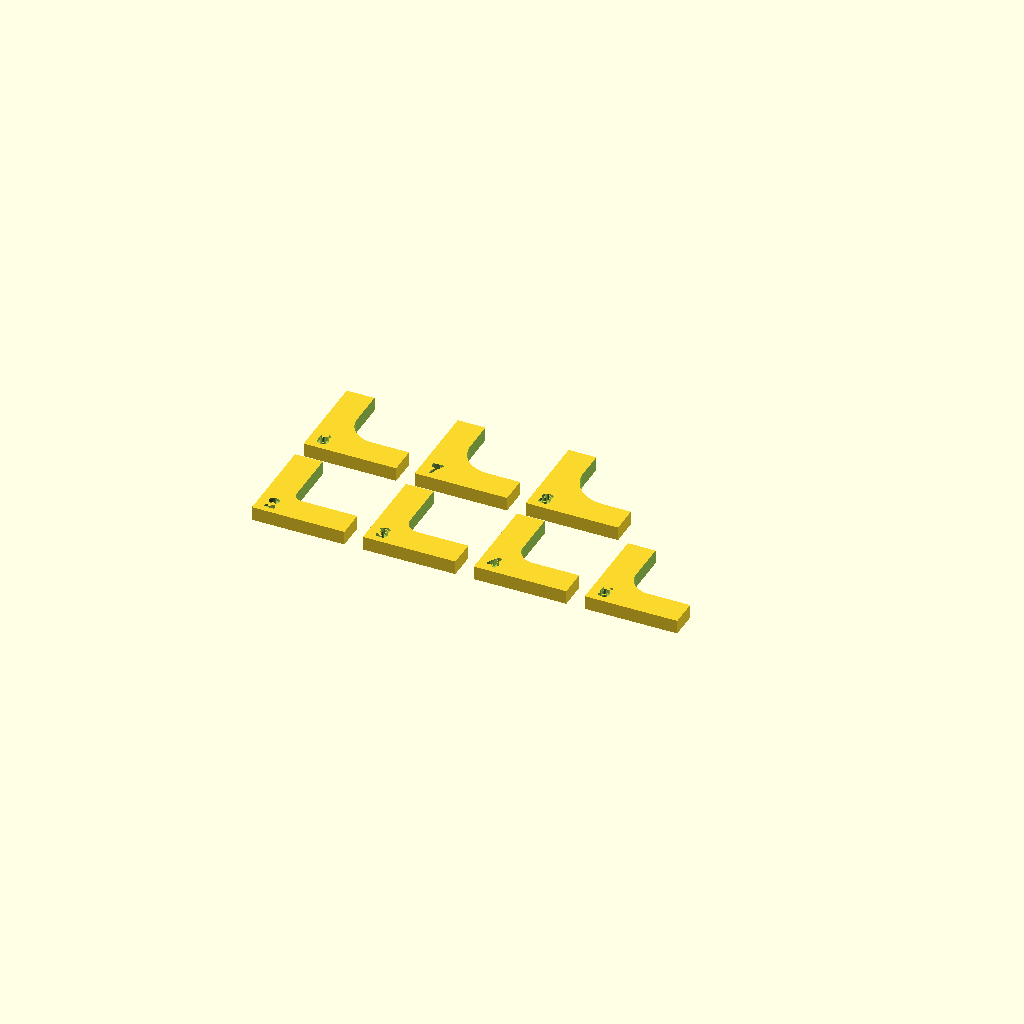
Cell 1: rendered with the file's own defaults.
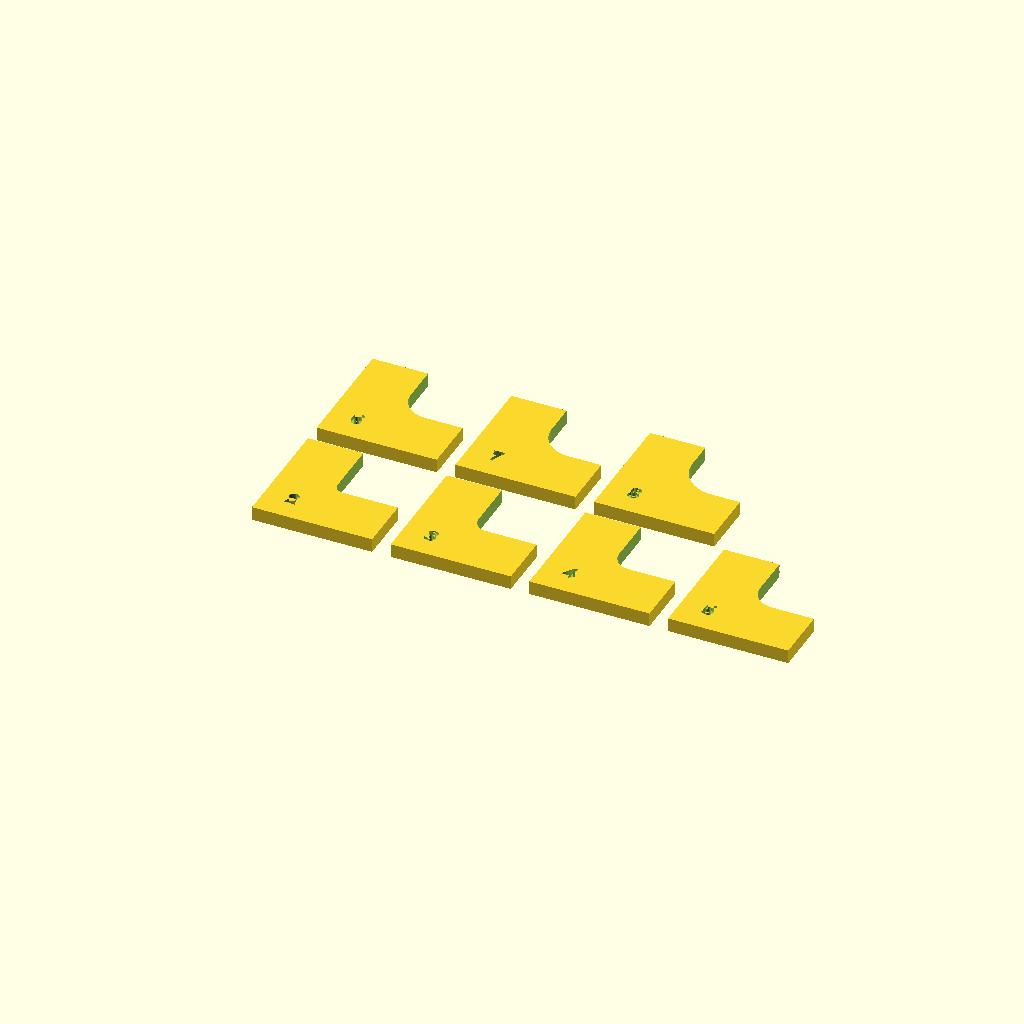
Cell 2 — arm set to 12, the other parameters unchanged.
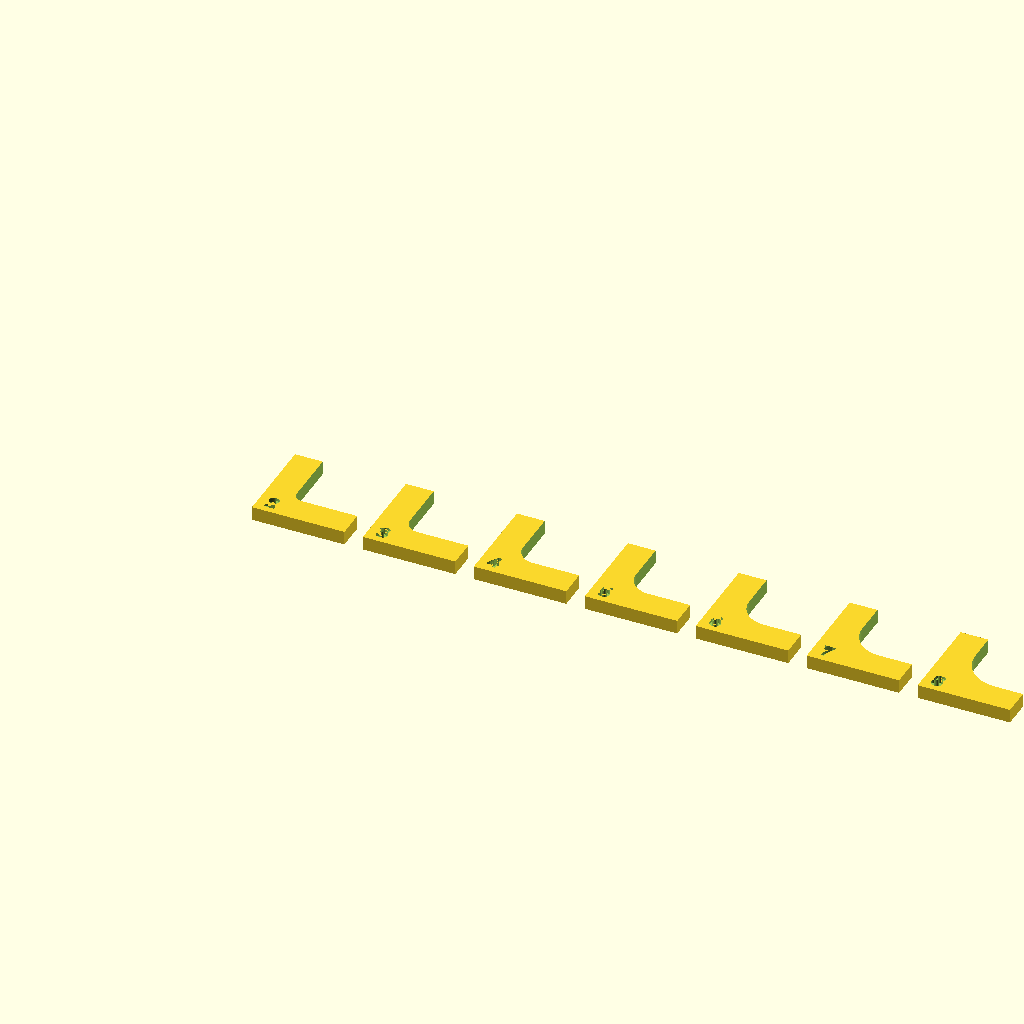
Cell 3: cols = 8 (everything else at default).
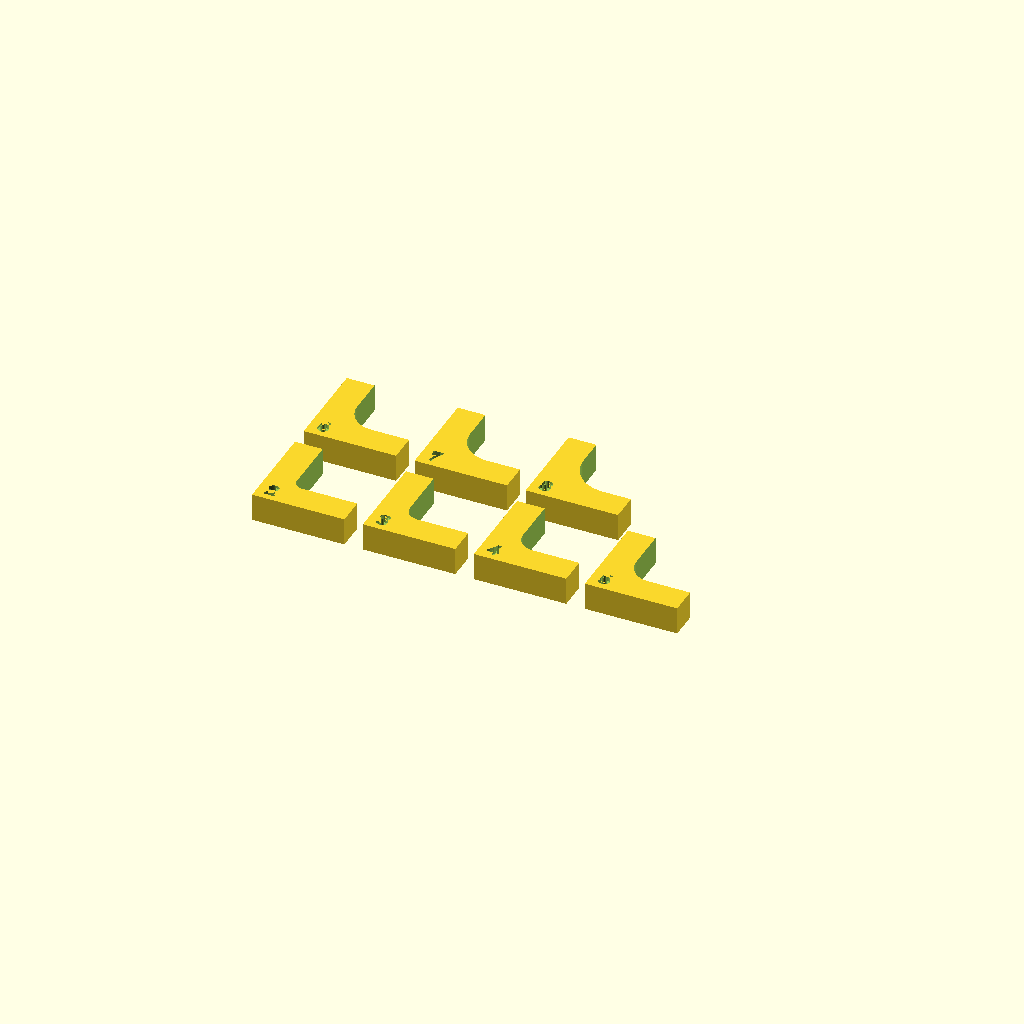
Cell 4: thick = 6 (everything else at default).
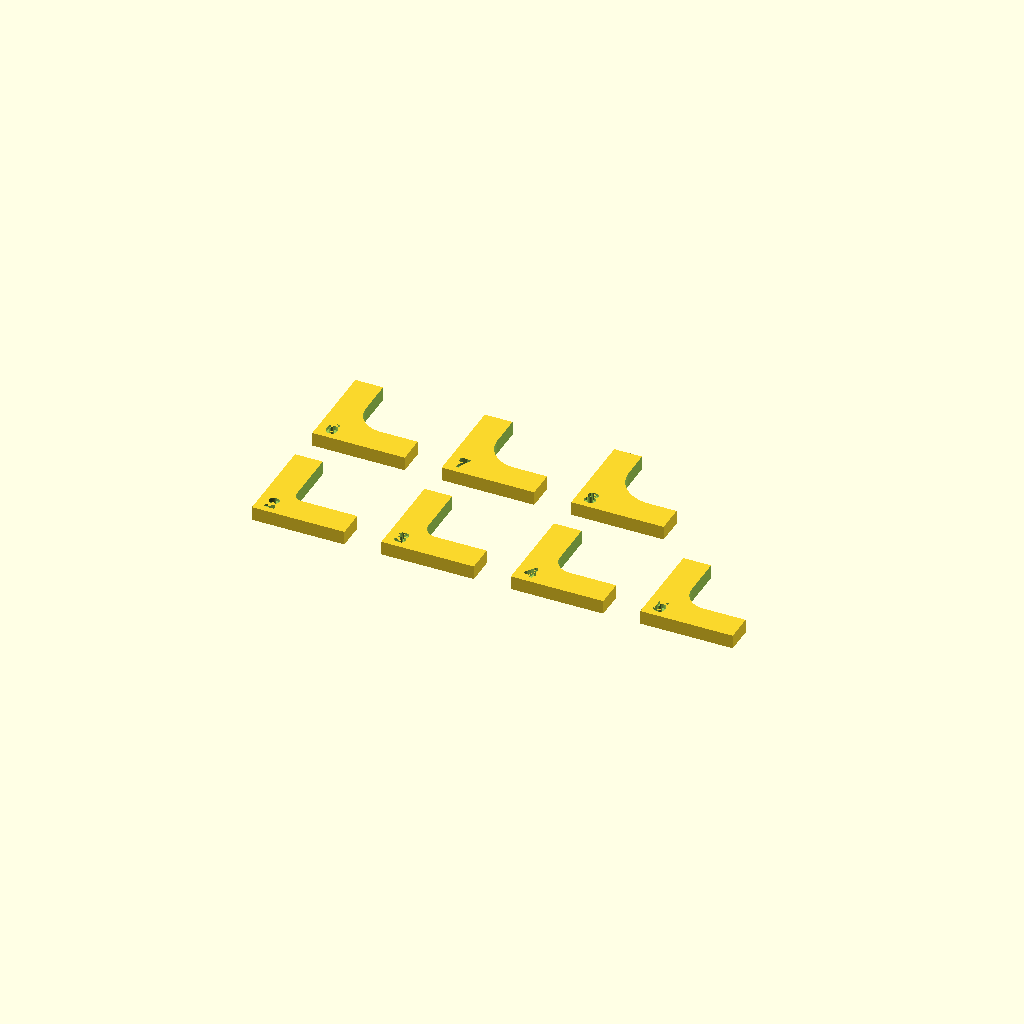
Cell 5: the same model with spacing = 8.
All cells are drawn from one camera (rotation 55°, 0°, 25°, orthographic, colour scheme Cornfield), so only the parameter changes between them.
OpenSCAD source file radius_gauge.scad:
// Corner radius gauge: a set of L-shaped chips, each with an inside corner of known radius.
// Press a chip onto the device corner - the one that sits flush with no gap
// and no rocking is the radius. Number engraved on each chip = radius in mm.

$fn = 96;

radii      = [2, 3, 4, 5, 6, 7, 8];   // override: -D 'radii=[9,10,11,12,13,14,15,16]'
arm        = 6;     // arm width (solid part)
reach      = max(radii) + 6;   // inside length of each arm, past the corner
cols       = 4;     // chips per row on the bed
thick      = 3;     // chip thickness
spacing    = 4;     // gap between chips on the bed
text_size  = 3.5;
text_depth = 0.6;

cell = arm + reach;

module chip(r) {
    difference() {
        cube([cell, cell, thick]);
        // pocket with rounded inside corner at (arm, arm)
        translate([arm, arm, -1])
            hull()
                for (x = [r, cell + r], y = [r, cell + r])
                    translate([x, y, 0]) cylinder(r = r, h = thick + 2);
        // radius label on the solid corner
        translate([arm / 2, arm / 2, thick - text_depth])
            linear_extrude(text_depth + 1)
                text(str(r), size = text_size, halign = "center", valign = "center",
                     font = "Liberation Sans:style=Bold");
    }
}

for (i = [0 : len(radii) - 1])
    translate([(i % cols) * (cell + spacing), floor(i / cols) * (cell + spacing), 0])
        chip(radii[i]);
Parameter table extracted from the source (name, type, default, range or options):
arm: number, default 6
cols: number, default 4
thick: number, default 3
spacing: number, default 4
text_size: number, default 3.5
text_depth: number, default 0.6
